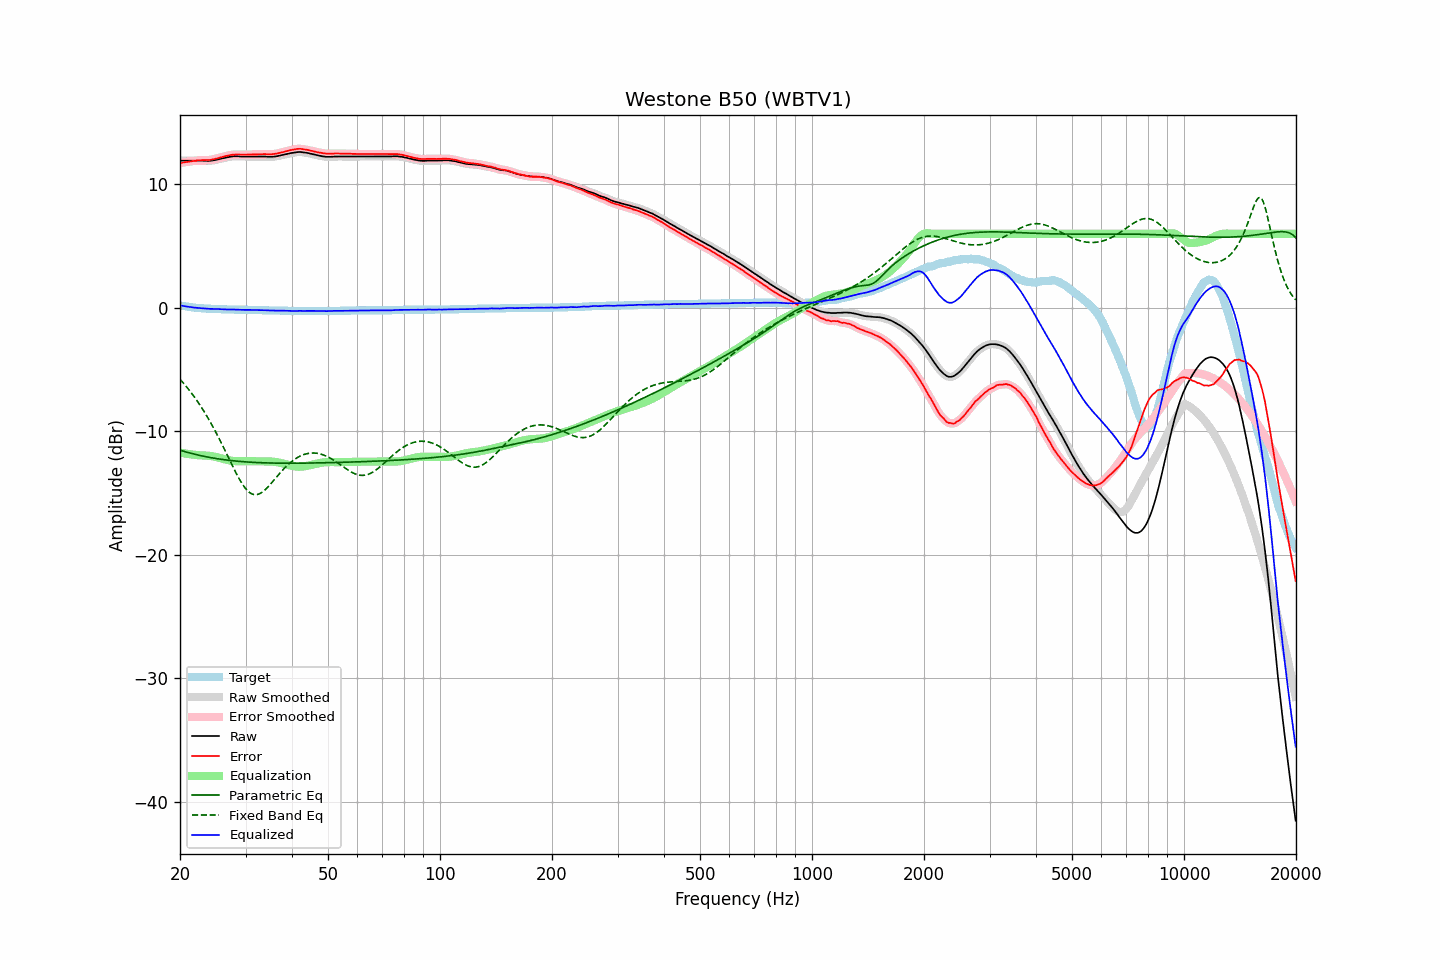

Source data for this figure (header and first rows):
frequency, raw, error, smoothed, error_smoothed, equalization, parametric_eq, fixed_band_eq, equalized_raw, equalized_smoothed, target
20.00, 11.92, 11.72, 11.92, 11.72, -11.72, -11.53, -5.78, 0.20, 0.20, 0.20
20.20, 11.92, 11.75, 11.92, 11.74, -11.74, -11.57, -5.93, 0.18, 0.18, 0.17
20.40, 11.92, 11.77, 11.92, 11.77, -11.77, -11.60, -6.07, 0.15, 0.15, 0.15
20.61, 11.92, 11.79, 11.92, 11.79, -11.79, -11.64, -6.23, 0.13, 0.13, 0.13
20.81, 11.92, 11.81, 11.92, 11.81, -11.81, -11.68, -6.38, 0.11, 0.11, 0.11
21.02, 11.92, 11.83, 11.92, 11.83, -11.83, -11.71, -6.54, 0.09, 0.09, 0.09
21.23, 11.92, 11.85, 11.92, 11.85, -11.85, -11.75, -6.71, 0.07, 0.07, 0.07
21.44, 11.92, 11.87, 11.92, 11.87, -11.87, -11.78, -6.87, 0.05, 0.05, 0.05
21.66, 11.92, 11.89, 11.92, 11.88, -11.88, -11.82, -7.05, 0.04, 0.04, 0.03
21.87, 11.92, 11.90, 11.92, 11.90, -11.90, -11.85, -7.23, 0.02, 0.02, 0.02
22.09, 11.92, 11.92, 11.92, 11.91, -11.91, -11.88, -7.41, 0.01, 0.01, 0.00
22.31, 11.92, 11.93, 11.92, 11.93, -11.93, -11.91, -7.60, -0.01, -0.01, -0.01
22.54, 11.92, 11.94, 11.92, 11.94, -11.94, -11.94, -7.79, -0.02, -0.02, -0.02
22.76, 11.92, 11.95, 11.92, 11.95, -11.94, -11.97, -7.99, -0.02, -0.02, -0.03
22.99, 11.92, 11.96, 11.92, 11.95, -11.95, -12.00, -8.19, -0.03, -0.03, -0.04
23.22, 11.91, 11.96, 11.91, 11.96, -11.95, -12.02, -8.40, -0.05, -0.04, -0.05
23.45, 11.91, 11.97, 11.91, 11.96, -11.96, -12.05, -8.61, -0.05, -0.06, -0.06
23.69, 11.90, 11.97, 11.90, 11.97, -11.97, -12.08, -8.83, -0.07, -0.07, -0.07
23.92, 11.90, 11.97, 11.90, 11.97, -11.98, -12.10, -9.05, -0.08, -0.08, -0.07
24.16, 11.91, 11.99, 11.91, 11.99, -11.99, -12.12, -9.28, -0.08, -0.08, -0.08
24.40, 11.93, 12.01, 11.93, 12.01, -12.01, -12.15, -9.51, -0.08, -0.09, -0.08
24.65, 11.95, 12.04, 11.95, 12.03, -12.04, -12.17, -9.75, -0.09, -0.09, -0.09
24.89, 11.97, 12.06, 11.97, 12.06, -12.06, -12.19, -10.00, -0.09, -0.09, -0.09
25.14, 12.00, 12.10, 12.00, 12.10, -12.10, -12.21, -10.25, -0.10, -0.10, -0.10
25.39, 12.03, 12.14, 12.03, 12.13, -12.13, -12.23, -10.50, -0.10, -0.10, -0.11
25.65, 12.06, 12.17, 12.06, 12.17, -12.17, -12.25, -10.76, -0.11, -0.11, -0.11
25.91, 12.09, 12.21, 12.09, 12.20, -12.20, -12.27, -11.02, -0.11, -0.11, -0.12
26.16, 12.12, 12.24, 12.12, 12.24, -12.24, -12.29, -11.28, -0.12, -0.12, -0.12
26.43, 12.15, 12.27, 12.15, 12.27, -12.27, -12.31, -11.55, -0.12, -0.12, -0.12
26.69, 12.18, 12.31, 12.18, 12.30, -12.30, -12.32, -11.82, -0.13, -0.13, -0.13
26.96, 12.20, 12.33, 12.20, 12.33, -12.33, -12.34, -12.09, -0.13, -0.13, -0.13
27.23, 12.23, 12.37, 12.23, 12.36, -12.36, -12.35, -12.36, -0.13, -0.13, -0.14
27.50, 12.25, 12.39, 12.25, 12.38, -12.38, -12.37, -12.63, -0.13, -0.13, -0.14
27.77, 12.26, 12.40, 12.26, 12.40, -12.40, -12.38, -12.89, -0.14, -0.13, -0.14
28.05, 12.27, 12.42, 12.27, 12.41, -12.41, -12.40, -13.15, -0.14, -0.14, -0.15
28.33, 12.27, 12.42, 12.27, 12.42, -12.41, -12.41, -13.41, -0.14, -0.14, -0.15
28.62, 12.27, 12.42, 12.27, 12.42, -12.42, -12.42, -13.65, -0.15, -0.15, -0.15
28.90, 12.26, 12.42, 12.26, 12.41, -12.42, -12.43, -13.89, -0.16, -0.16, -0.16
29.19, 12.25, 12.41, 12.25, 12.41, -12.41, -12.44, -14.11, -0.17, -0.16, -0.16
29.48, 12.25, 12.41, 12.25, 12.41, -12.41, -12.45, -14.31, -0.16, -0.16, -0.16
29.78, 12.25, 12.41, 12.25, 12.41, -12.41, -12.46, -14.50, -0.16, -0.16, -0.16
30.08, 12.25, 12.41, 12.25, 12.41, -12.41, -12.47, -14.66, -0.16, -0.16, -0.16
30.38, 12.25, 12.42, 12.25, 12.41, -12.41, -12.48, -14.81, -0.16, -0.16, -0.17
30.68, 12.25, 12.42, 12.25, 12.42, -12.41, -12.49, -14.92, -0.16, -0.16, -0.17
30.99, 12.25, 12.42, 12.25, 12.42, -12.42, -12.50, -15.01, -0.17, -0.17, -0.17
31.30, 12.25, 12.42, 12.25, 12.42, -12.42, -12.51, -15.08, -0.17, -0.17, -0.17
31.61, 12.25, 12.43, 12.25, 12.42, -12.42, -12.51, -15.12, -0.17, -0.17, -0.18
31.93, 12.25, 12.43, 12.25, 12.43, -12.43, -12.52, -15.13, -0.18, -0.18, -0.18
32.24, 12.25, 12.43, 12.25, 12.43, -12.43, -12.53, -15.11, -0.18, -0.18, -0.18
32.57, 12.25, 12.44, 12.25, 12.43, -12.43, -12.53, -15.08, -0.19, -0.19, -0.19
32.89, 12.25, 12.44, 12.25, 12.44, -12.44, -12.54, -15.01, -0.19, -0.19, -0.19
33.22, 12.25, 12.44, 12.25, 12.44, -12.44, -12.54, -14.93, -0.19, -0.19, -0.19
33.55, 12.25, 12.45, 12.25, 12.44, -12.44, -12.55, -14.83, -0.19, -0.19, -0.20
33.89, 12.25, 12.45, 12.25, 12.44, -12.44, -12.55, -14.72, -0.19, -0.19, -0.20
34.23, 12.24, 12.44, 12.24, 12.44, -12.44, -12.56, -14.59, -0.20, -0.20, -0.20
34.57, 12.23, 12.44, 12.23, 12.44, -12.44, -12.56, -14.46, -0.21, -0.21, -0.21
34.92, 12.23, 12.44, 12.23, 12.44, -12.44, -12.56, -14.32, -0.21, -0.21, -0.21
35.27, 12.23, 12.44, 12.23, 12.44, -12.45, -12.57, -14.17, -0.22, -0.22, -0.21
35.62, 12.24, 12.46, 12.24, 12.45, -12.46, -12.57, -14.01, -0.22, -0.22, -0.22
35.97, 12.25, 12.47, 12.25, 12.47, -12.47, -12.57, -13.86, -0.22, -0.22, -0.22
... 635 more rows
